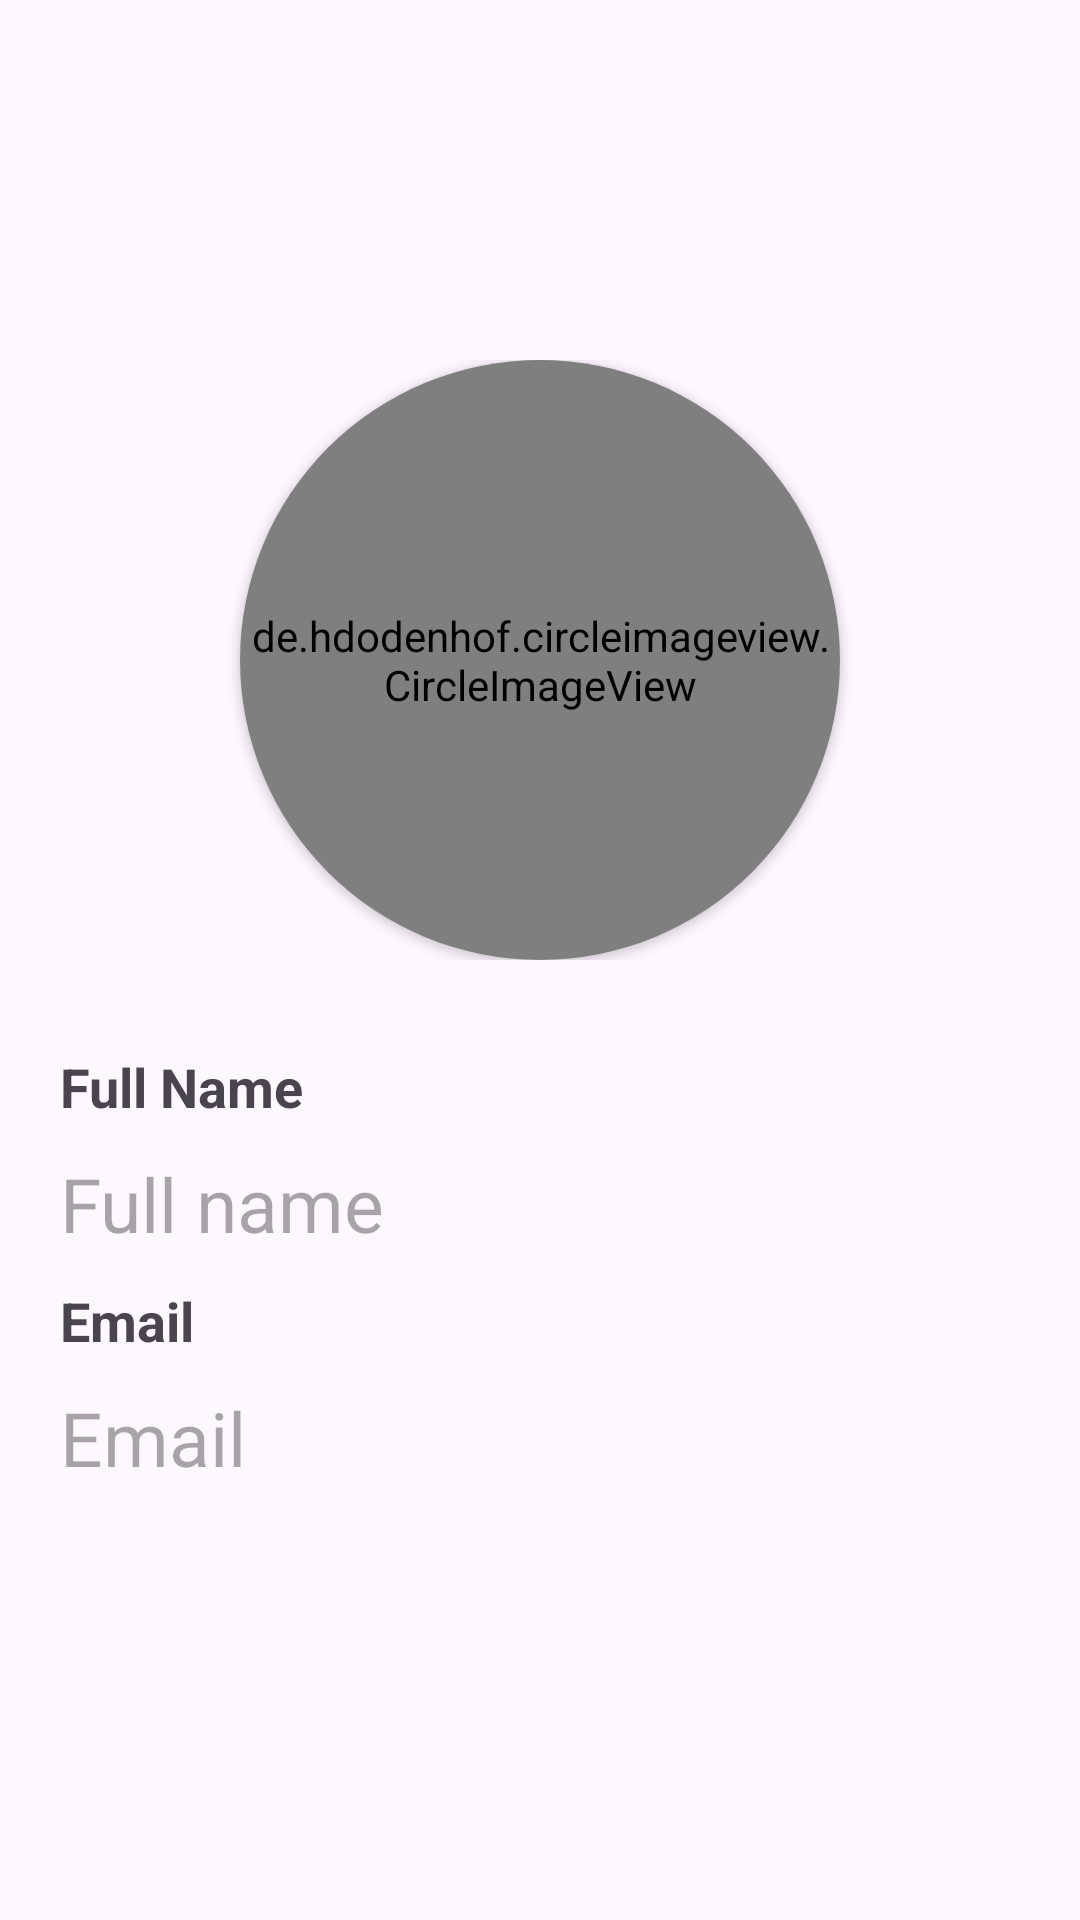

This screen was rendered from an Android layout file. Write that file and the resources it references.
<!-- AndroidManifest.xml: application theme Theme.AppSelfStudy -->
<!-- res/layout/activity_user.xml -->
<?xml version="1.0" encoding="utf-8"?>
<LinearLayout xmlns:android="http://schemas.android.com/apk/res/android"
    xmlns:app="http://schemas.android.com/apk/res-auto"
    xmlns:tools="http://schemas.android.com/tools"
    android:layout_width="match_parent"
    android:layout_height="wrap_content"
    android:layout_alignParentBottom="false"
    android:orientation="vertical"
    tools:context=".UserActivity">

    <RelativeLayout
        android:layout_width="match_parent"
        android:layout_height="110dp"
        android:orientation="horizontal">

        <ImageView
            android:background="#EEEEEE"
            android:layout_width="wrap_content"
            android:layout_height="match_parent"
            android:layout_weight="1"
            android:src="@drawable/logo2" />

    </RelativeLayout>

    <ScrollView
        android:layout_width="match_parent"
        android:layout_height="555dp">

        <LinearLayout
            android:layout_width="match_parent"
            android:layout_height="wrap_content"
            android:orientation="vertical"
            android:paddingTop="10dp"
            android:paddingBottom="20dp">

            <LinearLayout
                android:layout_width="match_parent"
                android:layout_height="wrap_content"
                android:gravity="center"
                android:layout_marginBottom="30dp">
                <androidx.cardview.widget.CardView
                    android:id="@+id/card_view"
                    android:layout_width="200dp"
                    android:layout_height="200dp"
                    android:layout_centerHorizontal="true"
                    android:elevation="12dp"
                    app:cardCornerRadius="120dp">

                    <de.hdodenhof.circleimageview.CircleImageView
                        android:id="@+id/img_uploadAvatar"
                        android:layout_width="match_parent"
                        android:layout_height="200dp"
                        android:scaleType="centerCrop"
                        tools:srcCompat="@drawable/_userdefaultlogo" />

                </androidx.cardview.widget.CardView>
            </LinearLayout>

            <TextView
                android:layout_marginLeft="20dp"
                android:layout_width="match_parent"
                android:layout_height="wrap_content"
                android:layout_marginBottom="10dp"
                android:text="Full Name"
                android:textSize="18sp"
                android:textStyle="bold" />

            <TextView
                android:layout_marginLeft="20dp"
                android:id="@+id/tv_name"
                android:layout_width="300dp"
                android:layout_height="match_parent"
                android:layout_marginBottom="10dp"
                android:ems="10"
                android:hint="Full name"
                android:inputType="text"
                android:textAllCaps="false"
                android:textSize="25sp" />


            <TextView
                android:layout_marginLeft="20dp"
                android:layout_width="match_parent"
                android:layout_height="wrap_content"
                android:layout_marginBottom="10dp"
                android:text="Email"
                android:textSize="18sp"
                android:textStyle="bold" />

            <TextView
                android:layout_marginLeft="20dp"
                android:id="@+id/tv_email"
                android:layout_width="300dp"
                android:layout_height="wrap_content"
                android:layout_marginBottom="10dp"
                android:ems="10"
                android:hint="Email"
                android:inputType="text"
                android:textSize="25dp" />

        </LinearLayout>
    </ScrollView>
</LinearLayout>
<!-- resources referenced by this layout -->
<resources>
  <style name="Theme.AppSelfStudy" parent="Base.Theme.AppSelfStudy" />
  <style name="Base.Theme.AppSelfStudy" parent="Theme.Material3.DayNight.NoActionBar">
          
          
      </style>
</resources>
